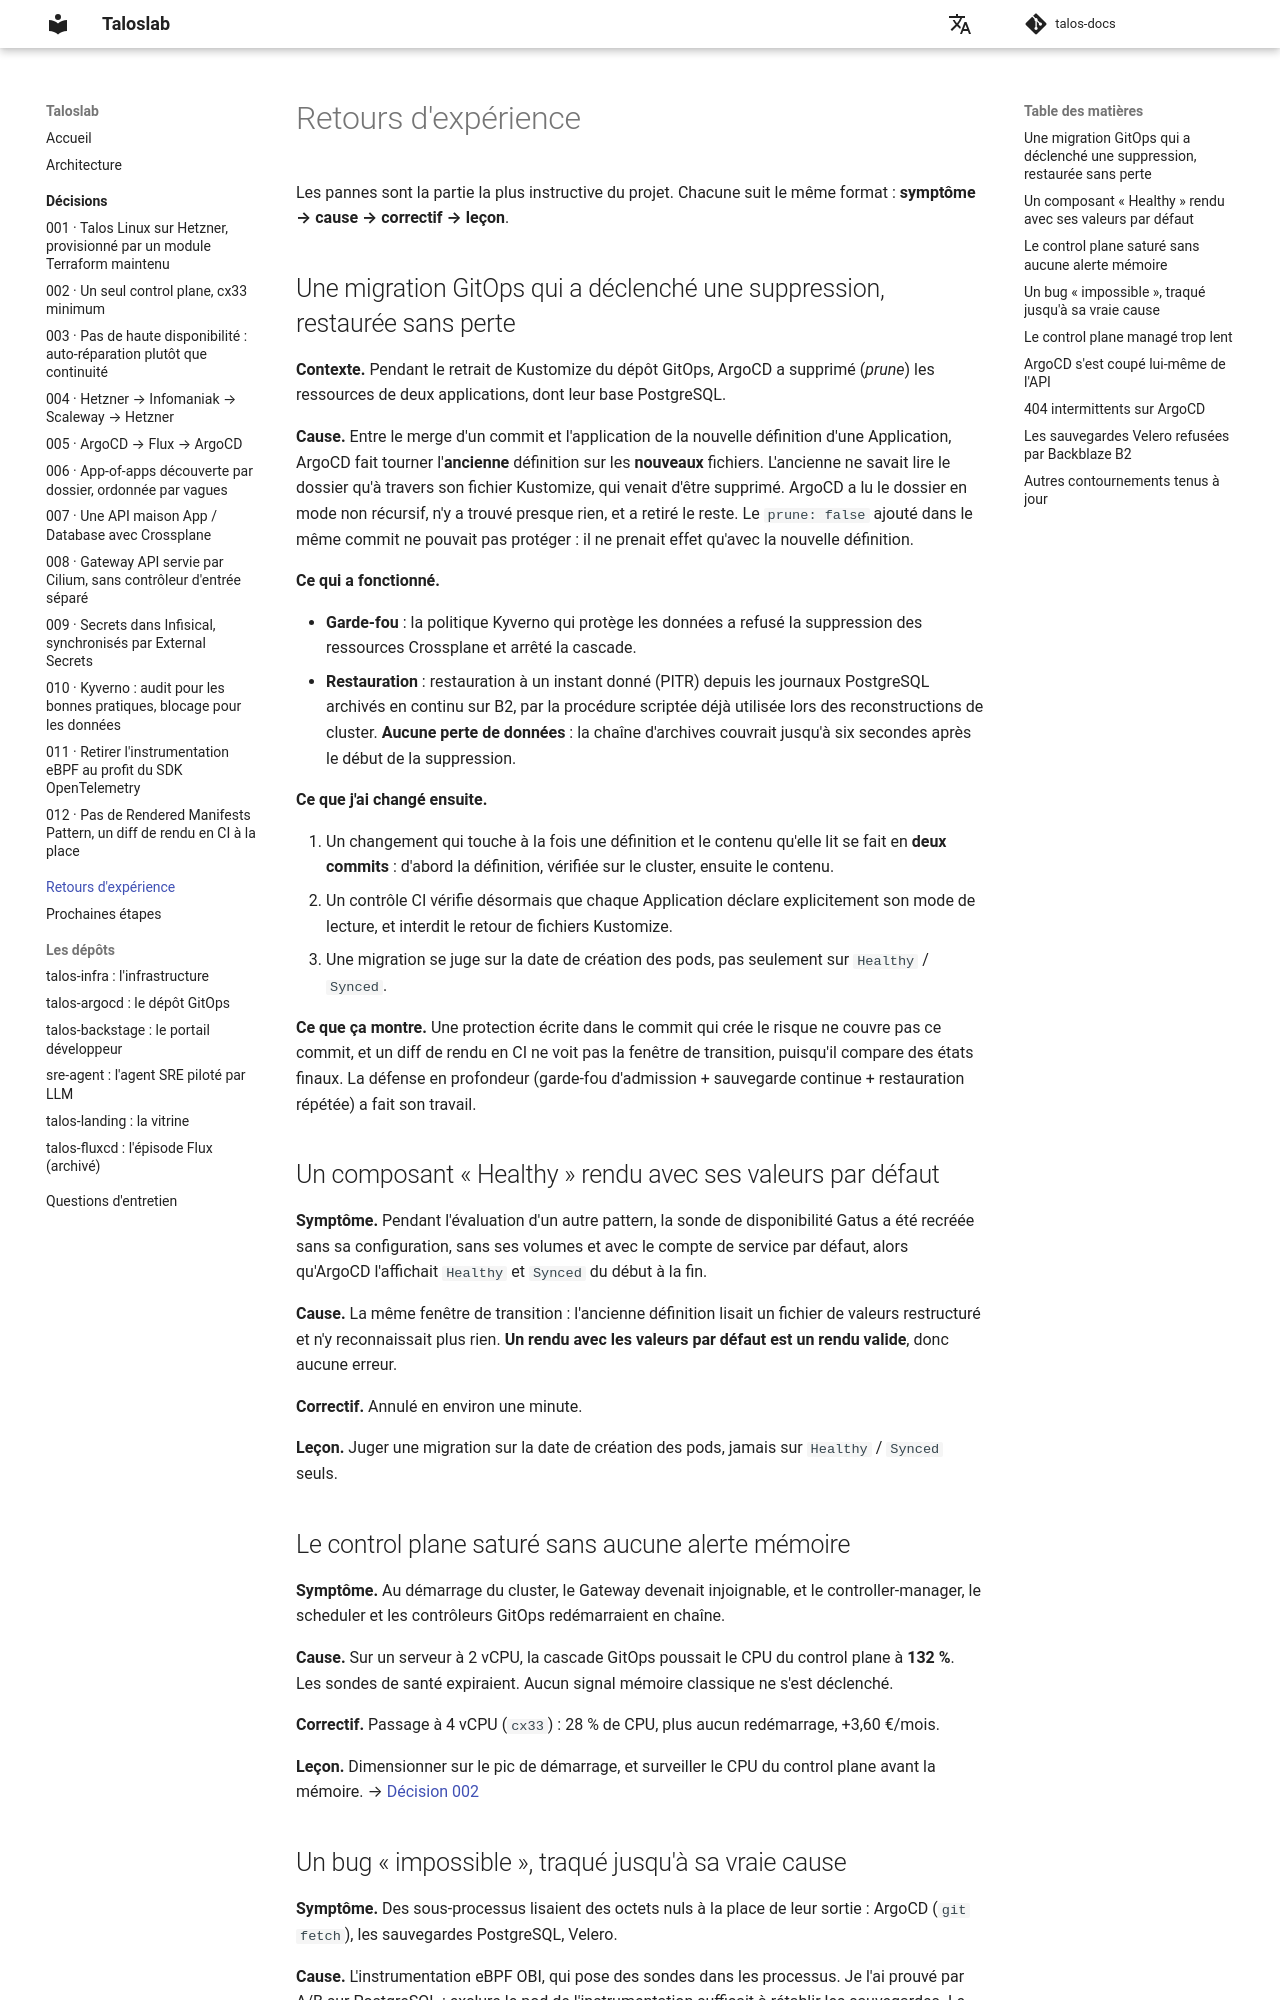

repository: naqa92-portfolio-projects/talos-docs · page: incidents/index.html · generator: mkdocs

# Retours d'expérience

Les pannes sont la partie la plus instructive du projet. Chacune suit le même format : **symptôme →
cause → correctif → leçon**.

## Une migration GitOps qui a déclenché une suppression, restaurée sans perte {#prune-saveit}

**Contexte.** Pendant le retrait de Kustomize du dépôt GitOps, ArgoCD a supprimé (*prune*) les
ressources de deux applications, dont leur base PostgreSQL.

**Cause.** Entre le merge d'un commit et l'application de la nouvelle définition d'une Application,
ArgoCD fait tourner l'**ancienne** définition sur les **nouveaux** fichiers. L'ancienne ne savait lire
le dossier qu'à travers son fichier Kustomize, qui venait d'être supprimé. ArgoCD a lu le dossier en
mode non récursif, n'y a trouvé presque rien, et a retiré le reste. Le `prune: false` ajouté dans le
même commit ne pouvait pas protéger : il ne prenait effet qu'avec la nouvelle définition.

**Ce qui a fonctionné.**

- **Garde-fou** : la politique Kyverno qui protège les données a refusé la suppression des ressources
  Crossplane et arrêté la cascade.
- **Restauration** : restauration à un instant donné (PITR) depuis les journaux PostgreSQL archivés en
  continu sur B2, par la procédure scriptée déjà utilisée lors des reconstructions de cluster.
  **Aucune perte de données** : la chaîne d'archives couvrait jusqu'à six secondes après le début de
  la suppression.

**Ce que j'ai changé ensuite.**

1. Un changement qui touche à la fois une définition et le contenu qu'elle lit se fait en **deux
   commits** : d'abord la définition, vérifiée sur le cluster, ensuite le contenu.
2. Un contrôle CI vérifie désormais que chaque Application déclare explicitement son mode de lecture,
   et interdit le retour de fichiers Kustomize.
3. Une migration se juge sur la date de création des pods, pas seulement sur `Healthy` / `Synced`.

**Ce que ça montre.** Une protection écrite dans le commit qui crée le risque ne couvre pas ce commit,
et un diff de rendu en CI ne voit pas la fenêtre de transition, puisqu'il compare des états finaux.
La défense en profondeur (garde-fou d'admission + sauvegarde continue + restauration répétée) a fait
son travail.

## Un composant « Healthy » rendu avec ses valeurs par défaut {#fenetre-migration}

**Symptôme.** Pendant l'évaluation d'un autre pattern, la sonde de disponibilité Gatus a été recréée
sans sa configuration, sans ses volumes et avec le compte de service par défaut, alors qu'ArgoCD
l'affichait `Healthy` et `Synced` du début à la fin.

**Cause.** La même fenêtre de transition : l'ancienne définition lisait un fichier de valeurs restructuré
et n'y reconnaissait plus rien. **Un rendu avec les valeurs par défaut est un rendu valide**, donc
aucune erreur.

**Correctif.** Annulé en environ une minute.

**Leçon.** Juger une migration sur la date de création des pods, jamais sur `Healthy` / `Synced` seuls.

## Le control plane saturé sans aucune alerte mémoire

**Symptôme.** Au démarrage du cluster, le Gateway devenait injoignable, et le controller-manager, le
scheduler et les contrôleurs GitOps redémarraient en chaîne.

**Cause.** Sur un serveur à 2 vCPU, la cascade GitOps poussait le CPU du control plane à **132 %**.
Les sondes de santé expiraient. Aucun signal mémoire classique ne s'est déclenché.

**Correctif.** Passage à 4 vCPU (`cx33`) : 28 % de CPU, plus aucun redémarrage, +3,60 €/mois.

**Leçon.** Dimensionner sur le pic de démarrage, et surveiller le CPU du control plane avant la
mémoire. → [Décision 002](decisions/002-control-plane-unique.md)
